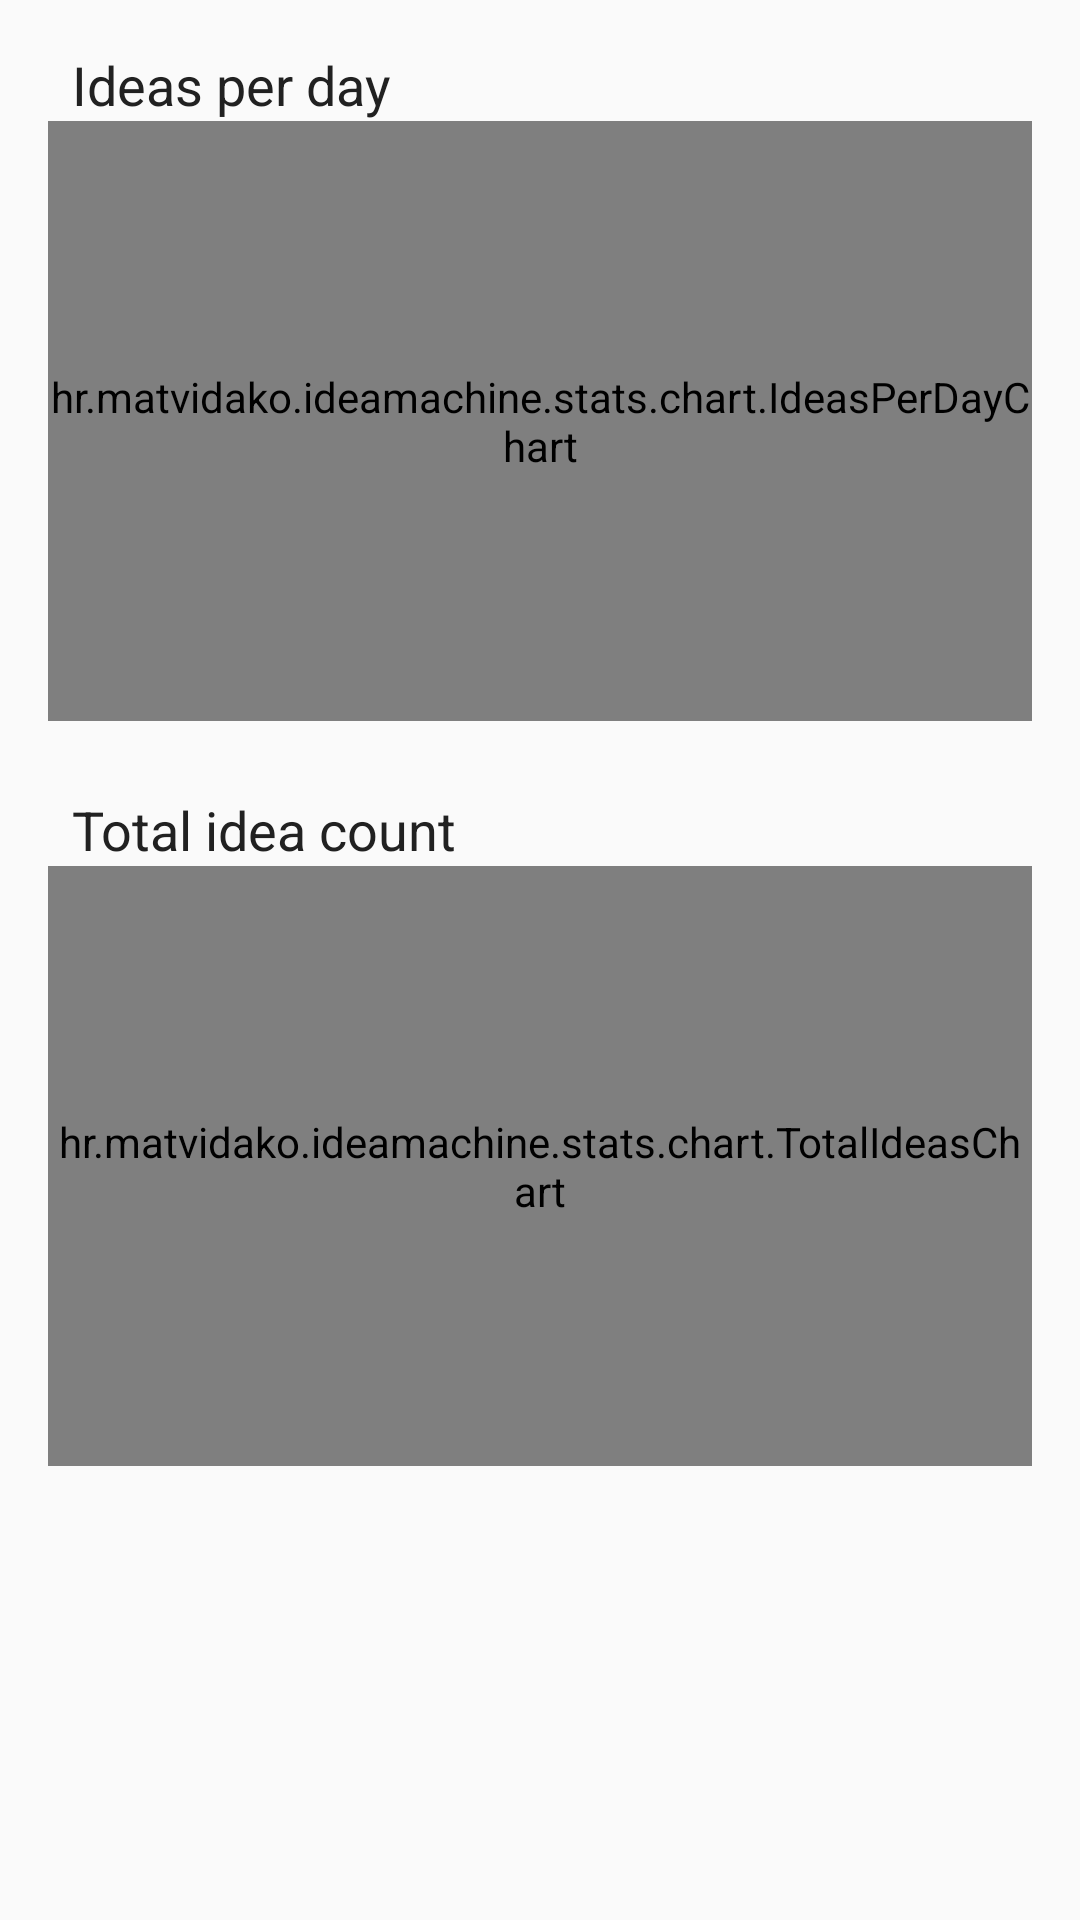

Layout XML and referenced resources for this Android screen:
<!-- AndroidManifest.xml: application theme IdeaTheme -->
<!-- res/layout/activity_stats.xml -->
<?xml version="1.0" encoding="utf-8"?>
<android.support.v4.widget.NestedScrollView
    xmlns:android="http://schemas.android.com/apk/res/android"
    android:layout_width="match_parent"
    android:layout_height="wrap_content">

    <LinearLayout xmlns:android="http://schemas.android.com/apk/res/android"
                  android:layout_width="match_parent"
                  android:layout_height="match_parent"
                  android:orientation="vertical"
                  android:padding="@dimen/padding_normal">

        <TextView
            style="@style/header_chart_title"
            android:textAppearance="@style/text_chart_title"
            android:text="@string/ideas_per_day"/>

        <hr.matvidako.ideamachine.stats.chart.IdeasPerDayChart
            android:id="@+id/ideas_per_day"
            android:layout_width="match_parent"
            android:layout_height="200dp"
            android:layout_marginBottom="@dimen/padding_large"/>

        <TextView
            style="@style/header_chart_title"
            android:textAppearance="@style/text_chart_title"
            android:text="@string/total_ideas"/>

        <hr.matvidako.ideamachine.stats.chart.TotalIdeasChart
            android:id="@+id/total_ideas"
            android:layout_width="match_parent"
            android:layout_height="200dp"/>
    </LinearLayout>
</android.support.v4.widget.NestedScrollView>
<!-- resources referenced by this layout -->
<resources>
  <dimen name="padding_large">24dp</dimen>
  <dimen name="padding_normal">16dp</dimen>
  <string name="ideas_per_day">Ideas per day</string>
  <string name="total_ideas">Total idea count</string>
  <style name="header_chart_title">
          <item name="android:layout_width">wrap_content</item>
          <item name="android:layout_height">wrap_content</item>
          <item name="android:layout_marginLeft">@dimen/padding_small</item>
      </style>
  <style name="text_chart_title">
          <item name="android:textSize">@dimen/text_chart_title</item>
          <item name="android:textColor">@color/text_dark</item>
      </style>
  <style name="IdeaTheme" parent="BaseIdeaTheme">
      </style>
  <dimen name="padding_small">8dp</dimen>
  <dimen name="text_chart_title">18sp</dimen>
  <color name="text_dark">#212121</color>
  <style name="BaseIdeaTheme" parent="Theme.AppCompat.Light.NoActionBar">
          <item name="colorPrimary">@color/primary</item>
          <item name="colorPrimaryDark">@color/primary_dark</item>
          <item name="colorAccent">@color/accent</item>
          <item name="windowActionBar">false</item>
      </style>
  <color name="primary">#607D8B</color>
  <color name="primary_dark">#37474F</color>
  <color name="accent">#FF6D00</color>
</resources>
